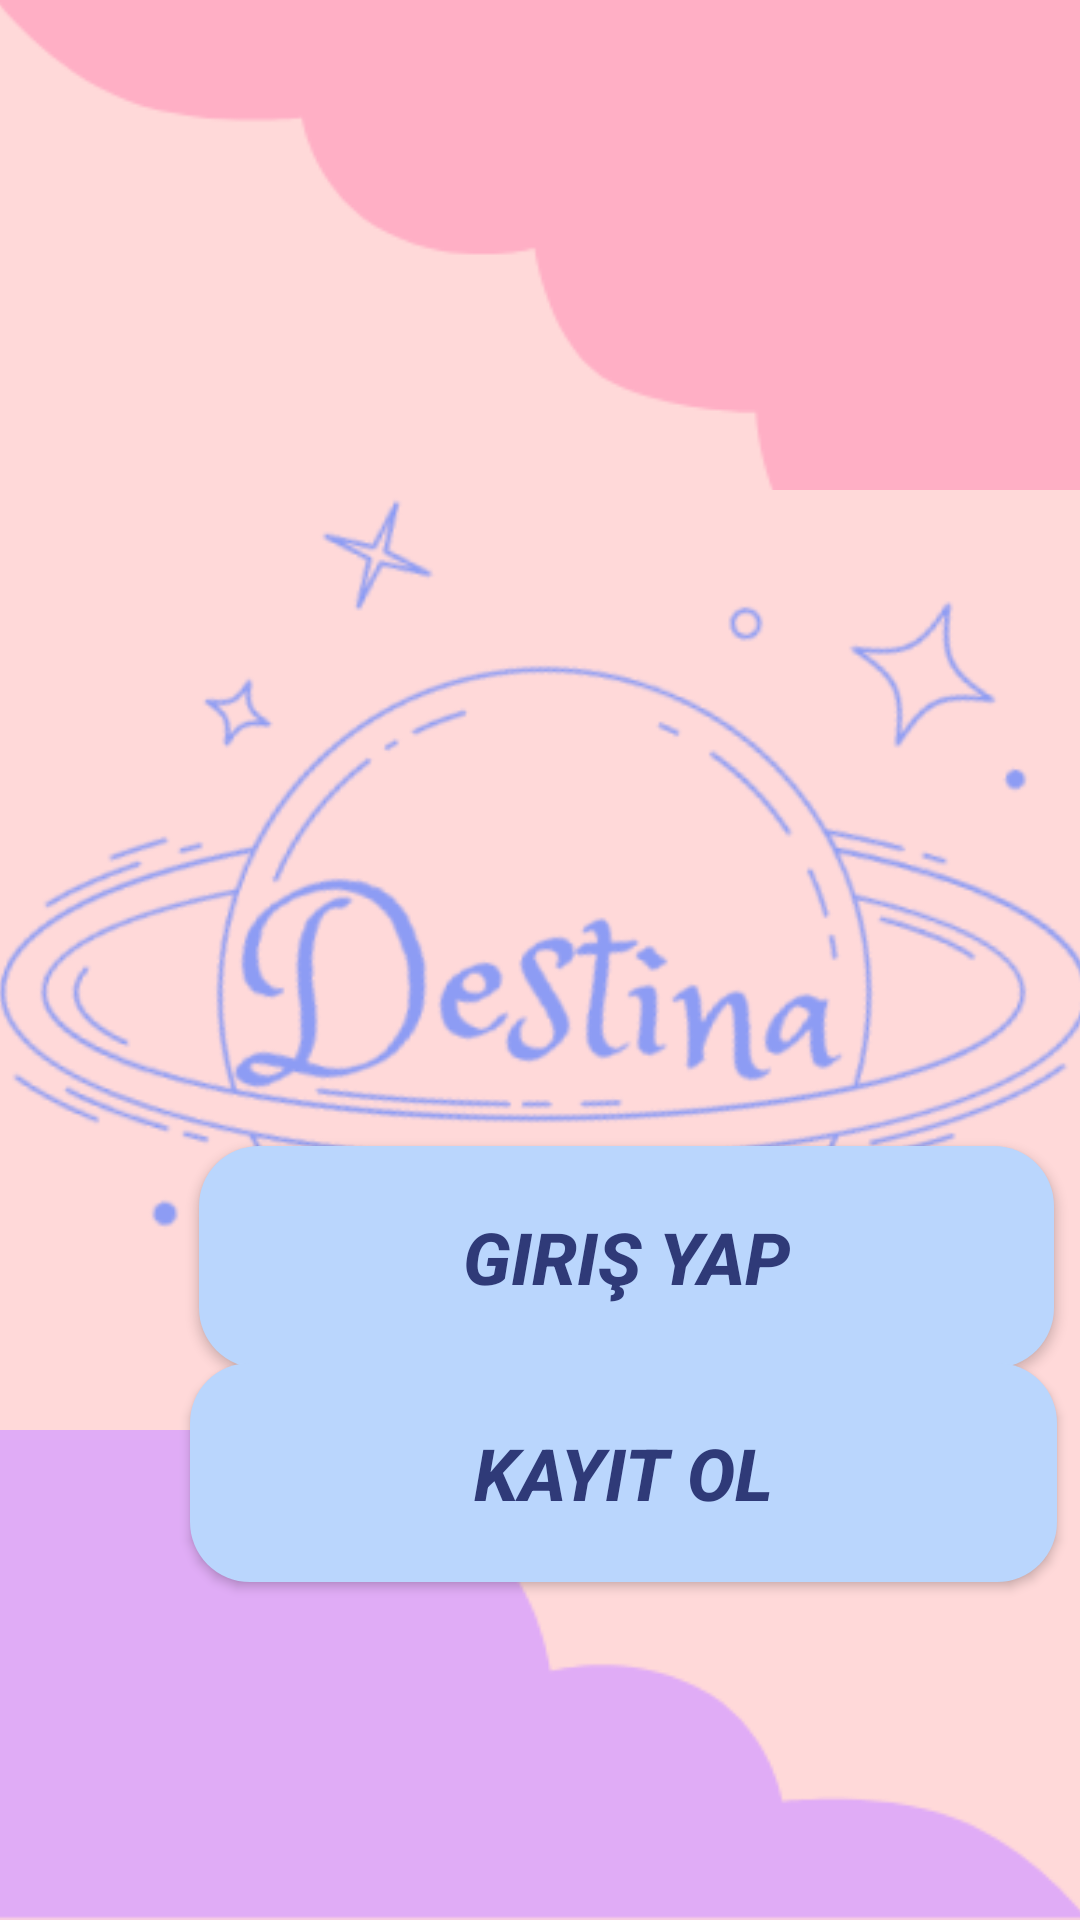

Here is an Android app screen rendered from its layout file. Give the layout XML and the strings, colors and styles it references.
<!-- AndroidManifest.xml: application theme Theme.Destina -->
<!-- res/layout/activity_main2.xml -->
<?xml version="1.0" encoding="utf-8"?>
<androidx.constraintlayout.widget.ConstraintLayout xmlns:android="http://schemas.android.com/apk/res/android"
    xmlns:app="http://schemas.android.com/apk/res-auto"
    xmlns:tools="http://schemas.android.com/tools"
    android:layout_width="match_parent"
    android:layout_height="match_parent"
    android:background="@drawable/arkaplan"
    tools:context=".MainActivity2">

    <ImageView
        android:id="@+id/imageView"
        android:layout_width="375dp"
        android:layout_height="338dp"
        app:layout_constraintBottom_toBottomOf="parent"
        app:layout_constraintEnd_toEndOf="parent"
        app:layout_constraintStart_toStartOf="parent"
        app:layout_constraintTop_toTopOf="parent"
        app:srcCompat="@drawable/animasyonlulogo" />

    <Button
        android:id="@+id/button"
        android:layout_width="285dp"
        android:layout_height="74dp"
        android:background="@drawable/btn_bg"
        android:text="Giriş Yap"
        android:textColor="@color/textviewcolor"
        android:textSize="24sp"
        android:textStyle="bold|italic"
        app:layout_constraintBottom_toBottomOf="parent"
        app:layout_constraintEnd_toEndOf="parent"
        app:layout_constraintHorizontal_bias="0.885"
        app:layout_constraintStart_toStartOf="parent"
        app:layout_constraintTop_toTopOf="parent"
        app:layout_constraintVertical_bias="0.675" />

    <Button
        android:id="@+id/buttonkayit"
        android:layout_width="289dp"
        android:layout_height="73dp"
        android:layout_marginTop="4dp"
        android:background="@drawable/btn_bg"
        android:text="Kayıt Ol"
        android:textColor="@color/textviewcolor"
        android:textSize="24sp"
        android:textStyle="bold|italic"
        app:layout_constraintBottom_toBottomOf="parent"
        app:layout_constraintEnd_toEndOf="parent"
        app:layout_constraintHorizontal_bias="0.892"
        app:layout_constraintStart_toStartOf="parent"
        app:layout_constraintTop_toTopOf="parent"
        app:layout_constraintVertical_bias="0.8" />
</androidx.constraintlayout.widget.ConstraintLayout>
<!-- resources referenced by this layout -->
<resources>
  <color name="textviewcolor">#2F3A78</color>
  <!-- drawable animasyonlulogo: png bitmap (drawable, 46317 bytes) -->
  <!-- drawable arkaplan: png bitmap (drawable, 50400 bytes) -->
  <!-- drawable btn_bg (drawable) -->
  <?xml version="1.0" encoding="utf-8"?>
  <shape android:shape="rectangle" xmlns:android="http://schemas.android.com/apk/res/android">
  <solid android:color="#BAD6FD"/>
      <corners android:radius="20dp"/>
  </shape>
  <style name="Theme.Destina" parent="Theme.AppCompat.Light.NoActionBar">
          
          <item name="colorPrimary">@color/purple_500</item>
          <item name="colorPrimaryVariant">@color/purple_700</item>
          <item name="colorOnPrimary">@color/white</item>
          
          <item name="colorSecondary">@color/teal_200</item>
          <item name="colorSecondaryVariant">@color/teal_700</item>
          <item name="colorOnSecondary">@color/black</item>
          
          <item name="android:statusBarColor" tools:targetApi="l">?attr/colorPrimaryVariant</item>
          
      </style>
  <color name="purple_500">#FF6200EE</color>
  <color name="purple_700">#FF3700B3</color>
  <color name="white">#FFFFFFFF</color>
  <color name="teal_200">#FF03DAC5</color>
  <color name="teal_700">#FF018786</color>
  <color name="black">#FF000000</color>
</resources>
